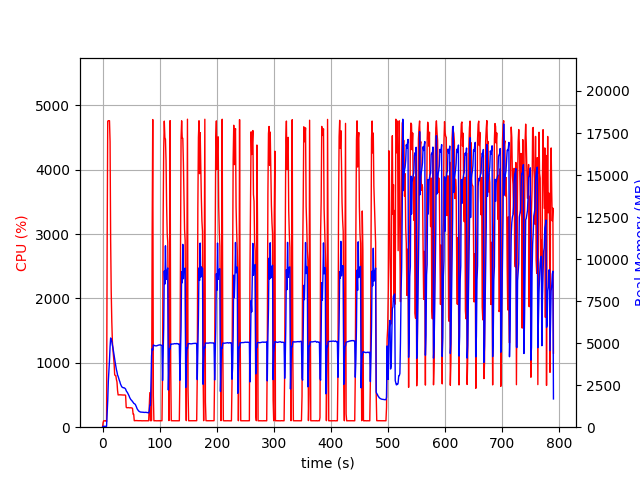

The table this chart was drawn from, first rows:
elapsed_time, nproc, cpu, mem_real, mem_virtual
3.7670135498046875e-05, 1, 0.0, 5.129, 2989
1.007, 1, 74.5, 50.56, 648.5
2.014, 1, 99.3, 50.56, 648.5
3.022, 1, 100.2, 50.56, 648.5
4.029, 1, 99.3, 50.56, 648.5
5.036, 1, 100.3, 50.56, 648.5
6.043, 1, 99.3, 50.56, 648.5
7.049, 2, 85.4, 51.35, 173.1
8.058, 1, 2832, 846.5, 4818
9.083, 1, 4754, 1585, 5620
10.11, 1, 4762, 2721, 6843
11.13, 1, 4763, 3361, 7391
12.16, 1, 4762, 3974, 8067
13.18, 1, 4434, 4785, 9023
14.19, 1, 2902, 5306, 9661
15.21, 1, 2102, 5229, 9681
16.21, 1, 1642, 5112, 9837
17.22, 1, 1334, 4882, 9889
18.23, 1, 1204, 4726, 10009
19.24, 1, 1100, 4496, 10009
20.25, 1, 993.6, 4270, 10009
21.26, 1, 813.4, 4067, 10009
22.26, 1, 803.6, 3832, 10009
23.27, 1, 802.8, 3632, 10009
24.28, 1, 741.3, 3428, 10089
25.29, 1, 703.3, 3284, 10089
26.3, 1, 570.3, 3105, 10089
27.3, 1, 501.1, 3024, 10169
28.31, 1, 502.5, 2902, 10169
29.32, 1, 503.9, 2796, 10169
30.33, 1, 502.2, 2707, 10169
31.34, 1, 503.0, 2579, 10169
32.34, 1, 502.0, 2498, 10169
33.35, 1, 502.0, 2426, 10169
34.36, 1, 500.8, 2379, 10169
35.37, 1, 499.7, 2365, 10169
36.38, 1, 499.6, 2341, 10169
37.39, 1, 500.3, 2347, 10169
38.4, 1, 499.5, 2334, 10169
39.42, 1, 500.7, 2305, 10169
40.43, 1, 491.2, 2267, 10169
41.43, 1, 311.1, 2170, 10169
42.44, 1, 301.8, 2110, 10169
43.46, 1, 302.6, 2071, 10169
44.47, 1, 302.0, 2004, 10169
45.48, 1, 304.6, 1924, 10169
46.49, 1, 301.6, 1862, 10169
47.5, 1, 301.7, 1769, 10169
48.51, 1, 300.9, 1702, 10169
49.52, 1, 301.8, 1643, 10169
50.53, 1, 300.0, 1610, 10169
51.54, 1, 300.1, 1577, 10169
52.55, 1, 291.2, 1511, 10169
53.56, 1, 200.9, 1491, 10169
54.57, 1, 202.0, 1423, 10169
55.58, 1, 101.1, 1404, 10169
56.59, 1, 100.9, 1381, 10169
57.6, 1, 102.0, 1341, 10169
58.61, 1, 103.8, 1265, 10169
59.62, 1, 102.0, 1184, 10169
... 720 more rows
